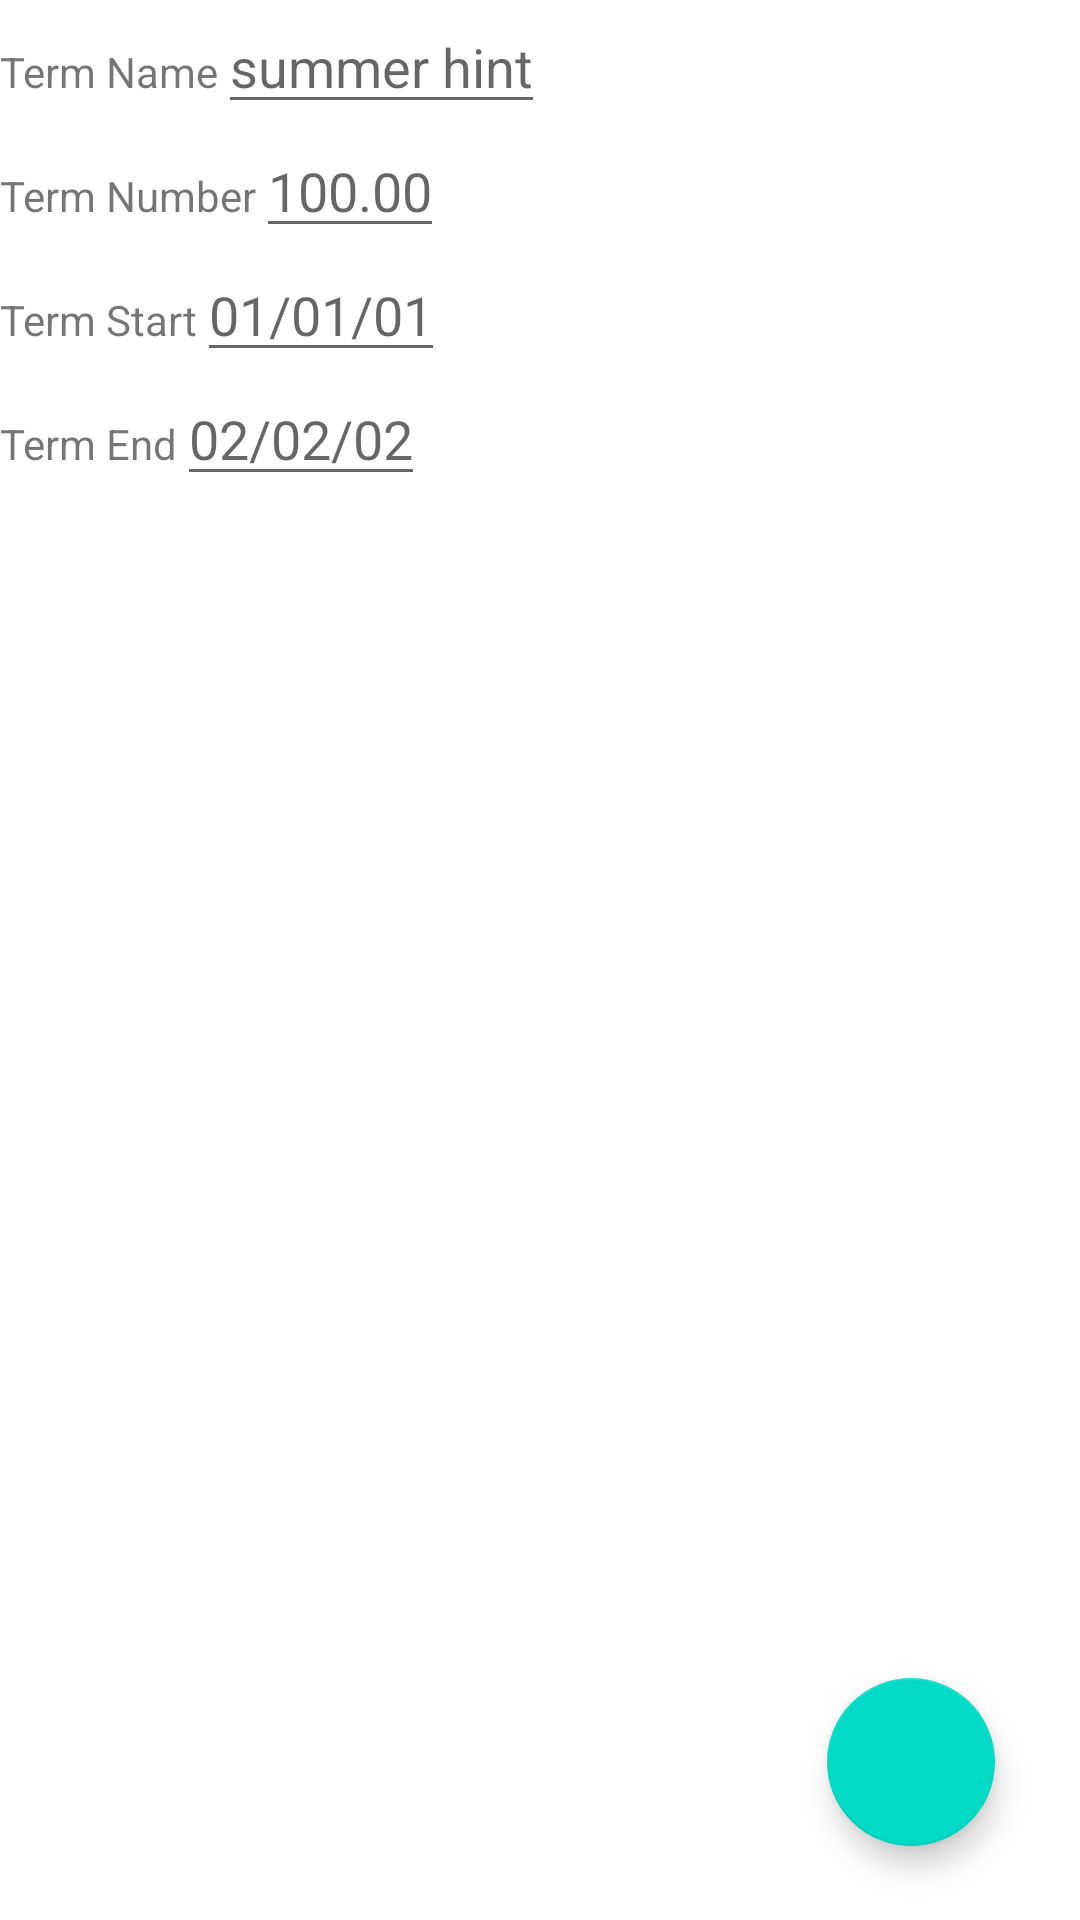

The Android layout XML behind this screen, and the referenced resources:
<!-- AndroidManifest.xml: application theme Theme.GusB01 -->
<!-- res/layout/activity_term_details.xml -->
<?xml version="1.0" encoding="utf-8"?>
<androidx.constraintlayout.widget.ConstraintLayout xmlns:android="http://schemas.android.com/apk/res/android"
    xmlns:app="http://schemas.android.com/apk/res-auto"
    xmlns:tools="http://schemas.android.com/tools"
    android:layout_width="match_parent"
    android:layout_height="match_parent"
    tools:context=".UI.TermDetails">

    <ScrollView
        android:id="@+id/scrollView"
        android:layout_width="match_parent"
        android:layout_height="300dp"
        app:layout_constraintTop_toTopOf="parent">

        <LinearLayout
            android:layout_width="match_parent"
            android:layout_height="wrap_content"
            android:orientation="vertical">
            <LinearLayout
                android:layout_width="wrap_content"
                android:layout_height="wrap_content"
                android:orientation="horizontal">
                <TextView
                    android:layout_width="wrap_content"
                    android:layout_height="wrap_content"
                    android:text="Term Name" />
                <EditText
                    android:id="@+id/termname"
                    android:layout_width="wrap_content"
                    android:layout_height="wrap_content"
                    android:hint="summer hint" />
            </LinearLayout>

            <LinearLayout
                android:layout_width="wrap_content"
                android:layout_height="wrap_content"
                android:orientation="horizontal">
                <TextView
                    android:layout_width="wrap_content"
                    android:layout_height="wrap_content"
                    android:text="Term Number" />
                <EditText
                    android:id="@+id/termnumber"
                    android:layout_width="wrap_content"
                    android:layout_height="wrap_content"
                    android:hint="100.00" />
            </LinearLayout>

            <LinearLayout
                android:layout_width="wrap_content"
                android:layout_height="wrap_content"
                android:orientation="horizontal">
                <TextView
                    android:layout_width="wrap_content"
                    android:layout_height="wrap_content"
                    android:text="Term Start"/>
                <EditText
                    android:id="@+id/termstart"
                    android:layout_width="wrap_content"
                    android:layout_height="wrap_content"
                    android:inputType="none"
                    android:hint="01/01/01"/>

            </LinearLayout>
            <LinearLayout
                android:layout_width="wrap_content"
                android:layout_height="wrap_content"
                android:orientation="horizontal">
                <TextView
                    android:layout_width="wrap_content"
                    android:layout_height="wrap_content"
                    android:text="Term End"/>
                <EditText
                    android:id="@+id/termend"
                    android:layout_width="wrap_content"
                    android:layout_height="wrap_content"
                    android:inputType="none"
                    android:hint="02/02/02"/>
            </LinearLayout>


        </LinearLayout>
    </ScrollView>

    <com.google.android.material.floatingactionbutton.FloatingActionButton
        android:id="@+id/floatingActionButton2"
        android:layout_width="wrap_content"
        android:layout_height="wrap_content"
        android:clickable="true"
        app:layout_constraintBottom_toBottomOf="parent"
        app:layout_constraintEnd_toEndOf="parent"
        app:layout_constraintHorizontal_bias="0.907"
        app:layout_constraintStart_toStartOf="parent"
        app:layout_constraintTop_toTopOf="parent"
        app:layout_constraintVertical_bias="0.958"
        app:srcCompat="@drawable/ic_baseline_add_24" />

    <androidx.recyclerview.widget.RecyclerView
        app:layout_constraintTop_toBottomOf="@+id/scrollView"
        app:layout_constraintRight_toRightOf="parent"
        android:id="@+id/courserecyclerview"
        android:layout_width="409dp"
        android:layout_height="345dp"
        tools:layout_editor_absoluteX="1dp"
        tools:layout_editor_absoluteY="301dp" />
</androidx.constraintlayout.widget.ConstraintLayout>
<!-- resources referenced by this layout -->
<resources>
  <style name="Theme.GusB01" parent="Theme.MaterialComponents.DayNight.DarkActionBar">
          
          <item name="colorPrimary">@color/purple_500</item>
          <item name="colorPrimaryVariant">@color/purple_700</item>
          <item name="colorOnPrimary">@color/white</item>
          
          <item name="colorSecondary">@color/teal_200</item>
          <item name="colorSecondaryVariant">@color/teal_700</item>
          <item name="colorOnSecondary">@color/black</item>
          
          <item name="android:statusBarColor">?attr/colorPrimaryVariant</item>
          
      </style>
  <!-- not gathered from this repository: default colours our renderer supplied (Android Studio template values) -->
  <color name="purple_500">#FF6200EE</color>
  <color name="purple_700">#FF3700B3</color>
  <color name="teal_200">#FF03DAC5</color>
  <color name="teal_700">#FF018786</color>
  <color name="black">#FF000000</color>
  <color name="white">#FFFFFFFF</color>
</resources>
